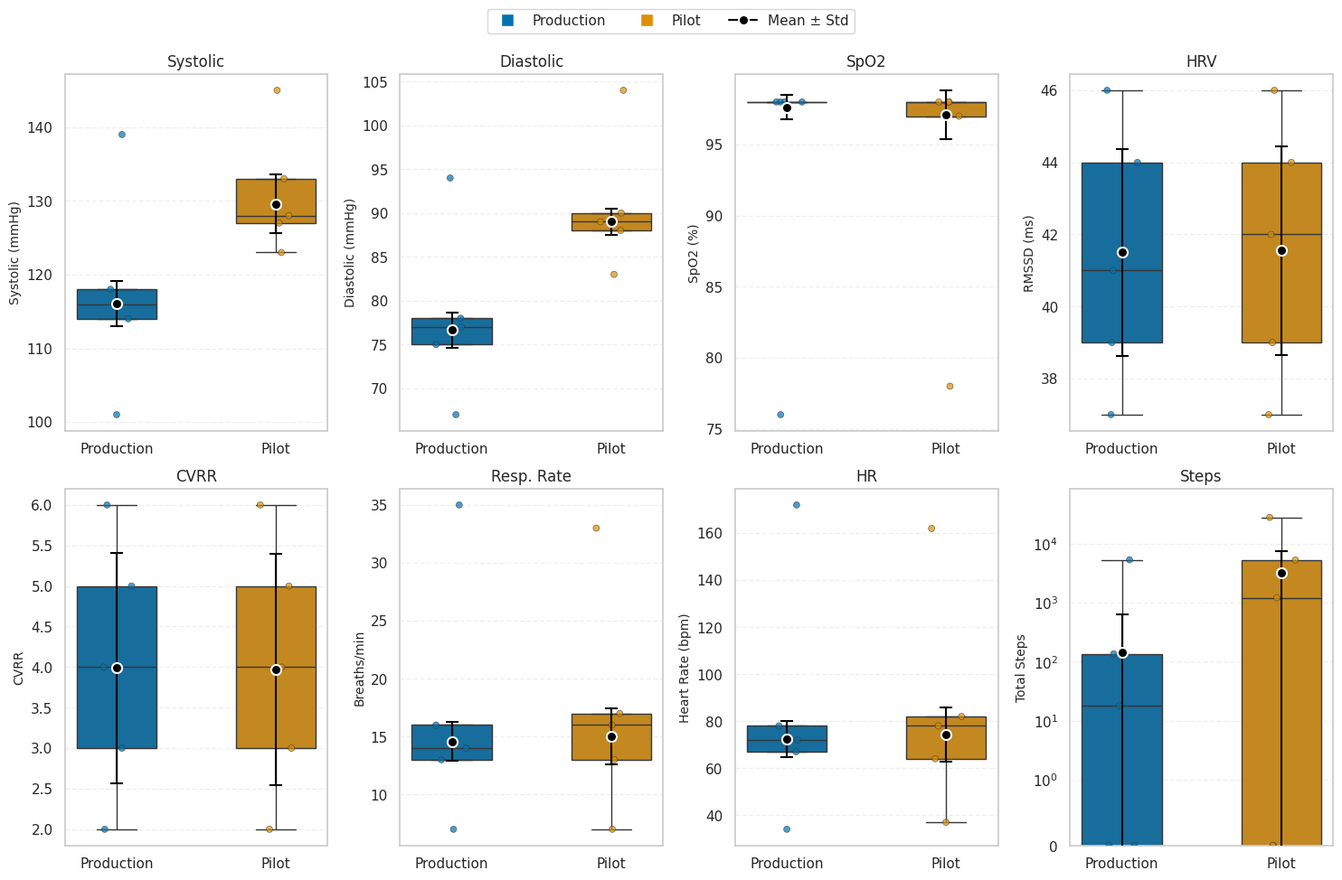

Write Python code to recreate this figure.
import numpy as np
import matplotlib.pyplot as plt
import seaborn as sns
import os
import pandas as pd

# Ensure plots directory exists
os.makedirs('plots', exist_ok=True)

# Set seaborn style for professional, paper-ready plots
sns.set_theme(style="whitegrid")
plt.rcParams['figure.figsize'] = (15, 10)

# Data for Production (Patient 1)
data = {
    "Systolic": [101, 114, 116, 118, 139],
    "Diastolic": [67, 75, 77, 78, 94],
    "SpO2": [76, 98, 98, 98, 98],
    "HRV": [37, 39, 41, 44, 46],
    "CVRR": [2, 3, 4, 5, 6],
    "Resp. Rate": [7, 13, 14, 16, 35],
    "HR": [34, 67, 72, 78, 172],
    "Steps": [0, 0, 18, 136, 5290],
}

# Data for Pilot (Patient 2)
data_patient_2 = {
    "Systolic": [123, 127, 128, 133, 145],
    "Diastolic": [83, 88, 89, 90, 104],
    "SpO2": [78, 97, 98, 98, 98],
    "HRV": [37, 39, 42, 44, 46],
    "CVRR": [2, 3, 4, 5, 6],
    "Resp. Rate": [7, 13, 16, 17, 33],
    "HR": [37, 64, 78, 82, 162],
    "Steps": [0, 0, 1205, 5261, 27678],
}

# Mean and Standard Deviation data
mean_std_data = {
    "Production": {
        "Mean": [116.10, 76.65, 97.63, 41.51, 3.99, 14.58, 72.40, 141.61],
        "Std": [3.08, 2.01, 0.86, 2.87, 1.42, 1.68, 7.76, 480.70]
    },
    "Pilot": {
        "Mean": [129.59, 89.03, 97.10, 41.55, 3.97, 14.99, 74.32, 3207.51],
        "Std": [3.95, 1.51, 1.72, 2.89, 1.43, 2.42, 11.53, 4290.84]
    }
}

# Parameter labels
param_labels = list(data.keys())

# Define proper y-labels according to the requirements
y_labels = {
    "Systolic": "Systolic (mmHg)",
    "Diastolic": "Diastolic (mmHg)",
    "Resp. Rate": "Breaths/min",
    "SpO2": "SpO2 (%)",
    "HR": "Heart Rate (bpm)",
    "HRV": "RMSSD (ms)",
    "CVRR": "CVRR",
    "Steps": "Total Steps"
}

# Prepare data for seaborn by restructuring into long format
df_list = []

for param in param_labels:
    # Production data
    for value in data[param]:
        df_list.append({
            'Parameter': param,
            'Value': value,
            'Group': 'Production'
        })
    
    # Pilot data
    for value in data_patient_2[param]:
        df_list.append({
            'Parameter': param,
            'Value': value,
            'Group': 'Pilot'
        })

df = pd.DataFrame(df_list)

# Create figure with subplots
fig, axes = plt.subplots(2, 4, figsize=(15, 10))
axes = axes.flatten()

# Color palette for a professional look - colorblind friendly
colors = sns.color_palette("colorblind")
palette = {'Production': colors[0], 'Pilot': colors[1]}

# Plot each parameter
for i, param in enumerate(param_labels):
    ax = axes[i]
    param_data = df[df['Parameter'] == param]
    
    # Apply symlog scale for Steps
    if param == "Steps":
        ax.set_yscale('symlog', linthresh=1)
    
    # Create seaborn boxplot with jittered points
    sns.boxplot(
        x='Group', 
        y='Value', 
        data=param_data,
        ax=ax,
        palette=palette,
        width=0.5,
        fliersize=0
    )
    
    # Add individual data points
    sns.stripplot(
        x='Group', 
        y='Value', 
        data=param_data,
        ax=ax,
        palette=palette,
        size=5,
        jitter=True,
        alpha=0.7,
        edgecolor='gray',
        linewidth=0.5
    )
    
    # Add mean and std error bars
    for j, group in enumerate(['Production', 'Pilot']):
        ax.errorbar(
            j, 
            mean_std_data[group]["Mean"][i], 
            yerr=mean_std_data[group]["Std"][i],
            fmt='o', 
            color='black',
            ecolor='black',
            elinewidth=1.5,
            capsize=5,
            markersize=8,
            markeredgecolor='white',
            markeredgewidth=1.5,
            zorder=10
        )
    
    # Customize appearance
    ax.set_title(param, fontsize=12)
    ax.set_xlabel('')
    # Use the proper y-label from our dictionary
    ax.set_ylabel(y_labels[param], fontsize=10)
    
    # Add grid for better readability
    ax.grid(axis='y', linestyle='--', alpha=0.3)
    
    # Set bottom limit to 0 for non-negative parameters
    if param in ["SpO2", "HRV", "CVRR", "Resp. Rate", "HR", "Steps"]:
        ax.set_ylim(bottom=max(0, ax.get_ylim()[0]))

# Add a unified legend
handles = [
    plt.Line2D([0], [0], marker='s', color='w', markerfacecolor=palette['Production'], markersize=10, 
               label="Production"),
    plt.Line2D([0], [0], marker='s', color='w', markerfacecolor=palette['Pilot'], markersize=10, 
               label="Pilot"),
    plt.Line2D([0], [0], marker='o', color='black', markersize=8, markeredgecolor='white', markeredgewidth=1.5,
               label="Mean ± Std")
]
fig.legend(handles=handles, loc="upper center", ncol=3, bbox_to_anchor=(0.5, 0.98), frameon=True)

# Adjust spacing
plt.tight_layout()
plt.subplots_adjust(top=0.9)

# Save as PDF in plots folder
pdf_filename = "plots/pilot_vs_production_stats"
plt.savefig(f"{pdf_filename}.pdf", format="pdf", bbox_inches="tight")
plt.savefig(f"{pdf_filename}.svg", format="svg", bbox_inches="tight")

print(f"Plot saved to {pdf_filename}")
